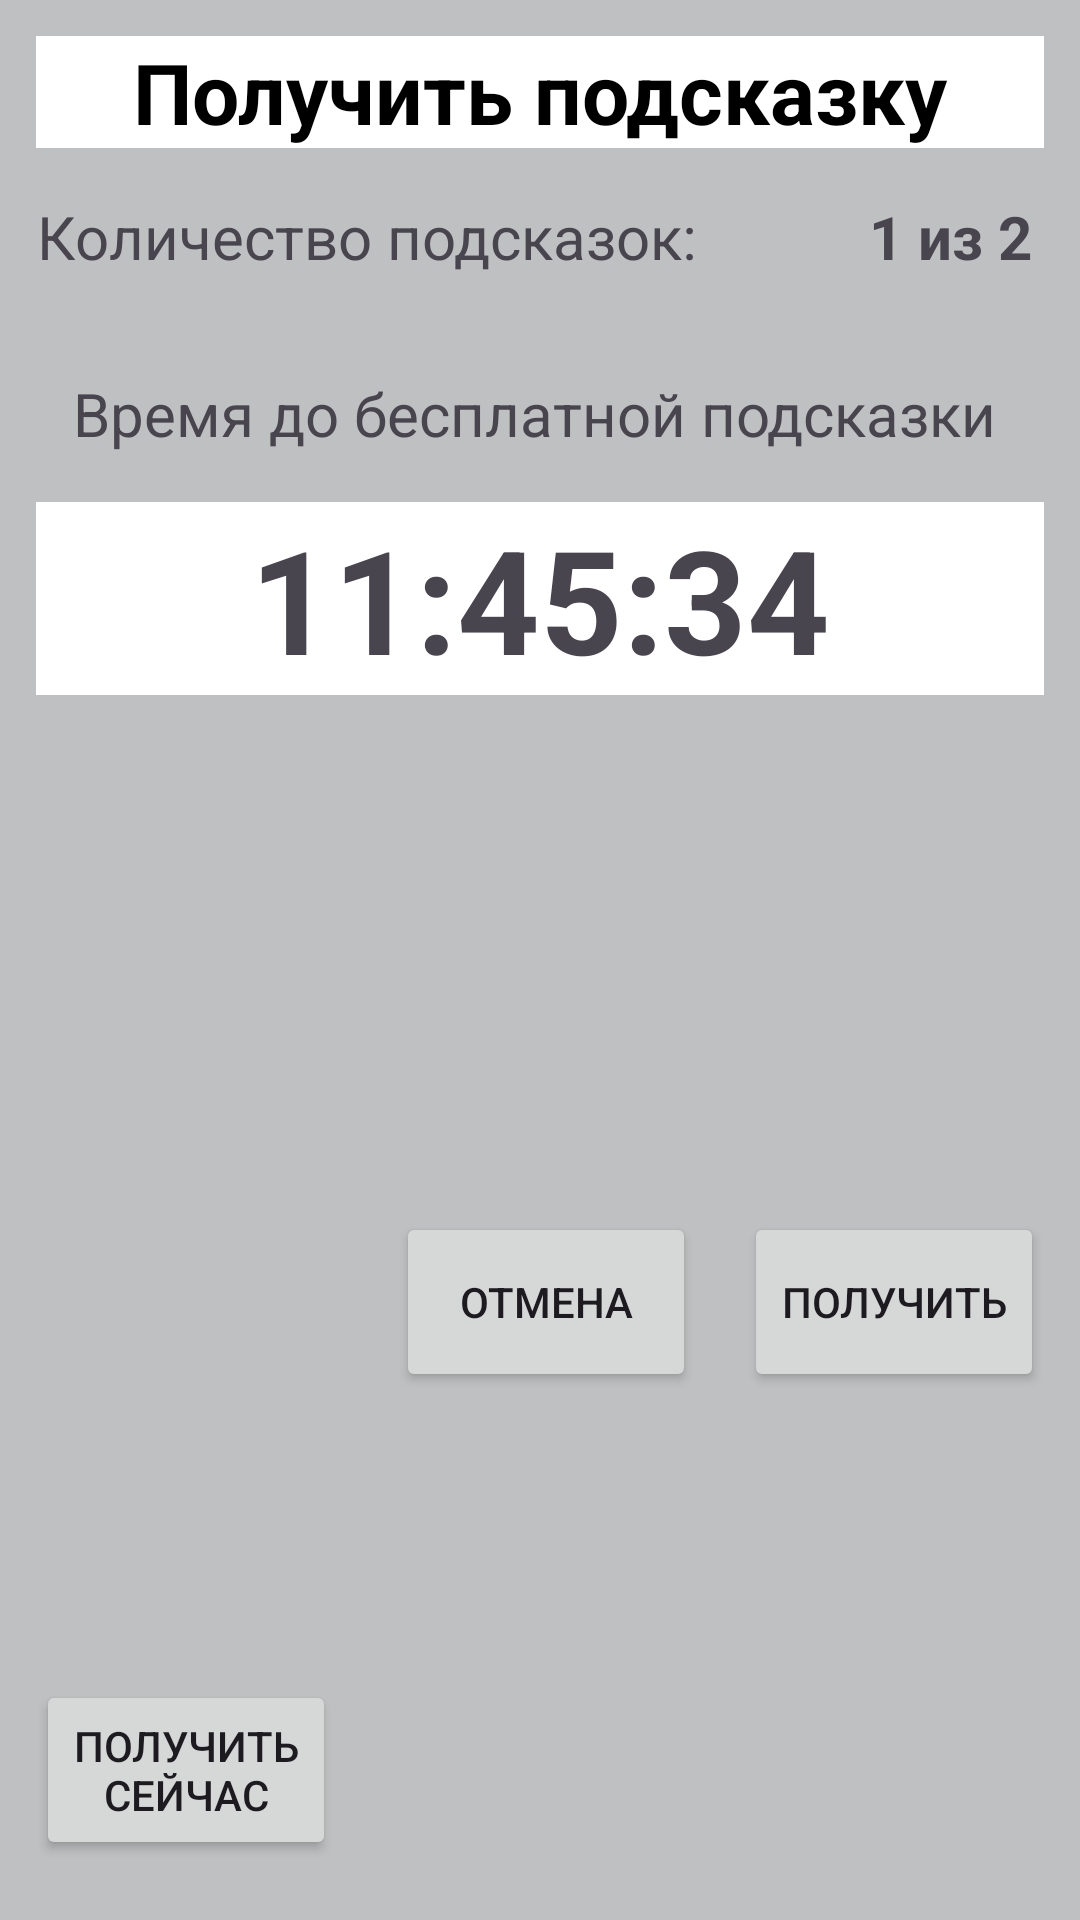

Reconstruct the res/layout file that produces this screen, plus the resources it refers to.
<!-- AndroidManifest.xml: application theme Theme.TestsAndQuizes -->
<!-- res/layout/get_hint_dialog_fragment.xml -->
<?xml version="1.0" encoding="utf-8"?>
<androidx.constraintlayout.widget.ConstraintLayout xmlns:android="http://schemas.android.com/apk/res/android"
    xmlns:app="http://schemas.android.com/apk/res-auto"
    xmlns:tools="http://schemas.android.com/tools"
    android:layout_width="match_parent"
    android:layout_height="wrap_content"
    android:background="@color/grey"
    android:padding="12dp">



    <androidx.appcompat.widget.AppCompatTextView
        android:id="@+id/tvTitle"
        android:layout_width="0dp"
        android:layout_height="wrap_content"
        android:background="@color/white"
        android:gravity="center"
        android:text="@string/get_hint"
        android:textColor="@color/black"
        android:textSize="28sp"
        android:textStyle="bold"
        app:layout_constraintEnd_toEndOf="parent"
        app:layout_constraintStart_toStartOf="parent"
        app:layout_constraintTop_toTopOf="parent" />

    <androidx.appcompat.widget.AppCompatTextView
        android:id="@+id/appCompatTextView"
        android:layout_width="0dp"
        android:layout_height="wrap_content"
        android:layout_marginTop="16dp"
        android:gravity="center"
        android:text="@string/quantity_of_hint"
        android:textSize="20sp"
        app:layout_constraintStart_toStartOf="@+id/tvTitle"
        app:layout_constraintTop_toBottomOf="@+id/tvTitle" />

    <androidx.appcompat.widget.AppCompatTextView
        android:id="@+id/appCompatTextView2"
        android:layout_width="0dp"
        android:layout_height="wrap_content"
        android:layout_marginTop="32dp"
        android:gravity="center"
        android:text="@string/time_until_free_hint"
        android:textSize="20sp"
        app:layout_constraintEnd_toEndOf="@+id/tvQuantity"
        app:layout_constraintStart_toStartOf="@+id/appCompatTextView"
        app:layout_constraintTop_toBottomOf="@+id/appCompatTextView" />

    <androidx.appcompat.widget.AppCompatTextView
        android:id="@+id/tvQuantity"
        android:layout_width="0dp"
        android:layout_height="wrap_content"
        android:layout_marginTop="16dp"
        android:layout_marginEnd="4dp"
        android:gravity="center"
        android:text="1 из 2"
        android:textSize="20sp"
        android:textStyle="bold"
        app:layout_constraintEnd_toEndOf="@+id/tvTitle"
        app:layout_constraintTop_toBottomOf="@+id/tvTitle" />

    <androidx.appcompat.widget.AppCompatTextView
        android:id="@+id/tvTimer"
        android:layout_width="0dp"
        android:layout_height="wrap_content"
        android:layout_marginTop="16dp"
        android:background="@color/white"
        android:gravity="center"
        android:text="11:45:34"
        android:textSize="48sp"
        android:textStyle="normal|bold"
        app:layout_constraintEnd_toEndOf="parent"
        app:layout_constraintHorizontal_bias="0.0"
        app:layout_constraintStart_toStartOf="parent"
        app:layout_constraintTop_toBottomOf="@+id/appCompatTextView2" />

    <androidx.appcompat.widget.AppCompatButton
        android:id="@+id/btnPositive"
        android:layout_width="100dp"
        android:layout_height="60dp"
        android:layout_marginTop="16dp"
        android:layout_marginBottom="8dp"
        android:text="@string/btn_get"
        app:layout_constraintBottom_toBottomOf="parent"
        app:layout_constraintEnd_toEndOf="parent"
        app:layout_constraintTop_toBottomOf="@+id/tvTimer" />

    <androidx.appcompat.widget.AppCompatButton
        android:id="@+id/btnNegative"
        android:layout_width="100dp"
        android:layout_height="60dp"
        android:layout_marginTop="16dp"
        android:layout_marginEnd="16dp"
        android:layout_marginBottom="8dp"
        android:text="@string/cancel"
        app:layout_constraintBottom_toBottomOf="parent"
        app:layout_constraintEnd_toStartOf="@id/btnPositive"
        app:layout_constraintTop_toBottomOf="@+id/tvTimer" />

    <androidx.appcompat.widget.AppCompatButton
        android:id="@+id/btnAdvertising"
        android:layout_width="100dp"
        android:layout_height="60dp"
        android:layout_marginTop="16dp"
        android:layout_marginBottom="8dp"
        android:text="@string/get_now"
        app:layout_constraintBottom_toBottomOf="parent"
        app:layout_constraintStart_toStartOf="@+id/tvTimer"
        app:layout_constraintTop_toBottomOf="@+id/tvTimer"
        app:layout_constraintVertical_bias="1.0" />

</androidx.constraintlayout.widget.ConstraintLayout>
<!-- resources referenced by this layout -->
<resources>
  <color name="black">#FF000000</color>
  <color name="grey">#BEC0C1</color>
  <color name="white">#FFFFFFFF</color>
  <string name="btn_get">Получить</string>
  <string name="cancel">Отмена</string>
  <string name="get_hint">Получить подсказку</string>
  <string name="get_now">Получить сейчас</string>
  <string name="quantity_of_hint">Количество подсказок:</string>
  <string name="time_until_free_hint">Время до бесплатной подсказки</string>
  <style name="Theme.TestsAndQuizes" parent="Base.Theme.TestsAndQuizes" />
  <style name="Base.Theme.TestsAndQuizes" parent="Theme.Material3.DayNight.NoActionBar">
          
          
      </style>
</resources>
